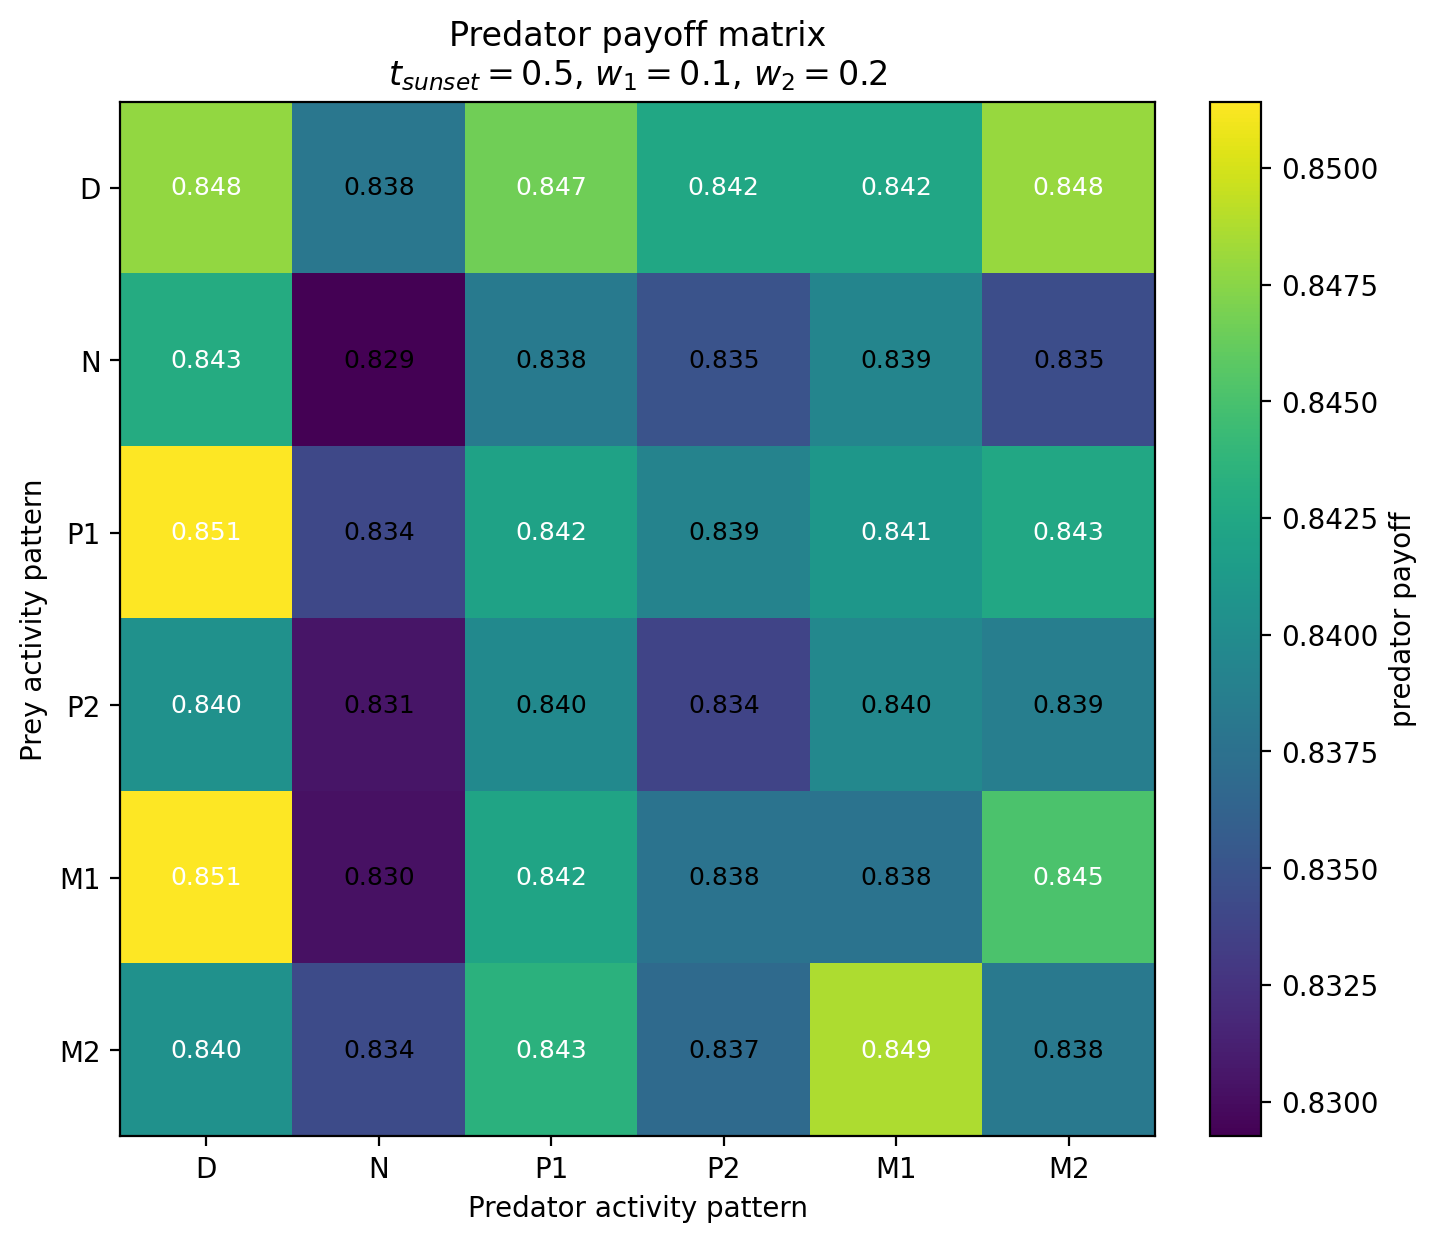

The file beside this chart, header and first rows:
Prey / Predator, D, N, P1, P2, M1, M2
D, 0.8478, 0.838, 0.8466, 0.8424, 0.8424, 0.848
N, 0.8429, 0.8293, 0.8383, 0.8349, 0.8394, 0.8345
P1, 0.8514, 0.8341, 0.842, 0.8391, 0.841, 0.8425
P2, 0.8405, 0.8305, 0.8398, 0.8338, 0.8396, 0.8387
M1, 0.8514, 0.8303, 0.8422, 0.8377, 0.8377, 0.8451
M2, 0.8404, 0.8343, 0.8434, 0.8369, 0.8487, 0.8382
